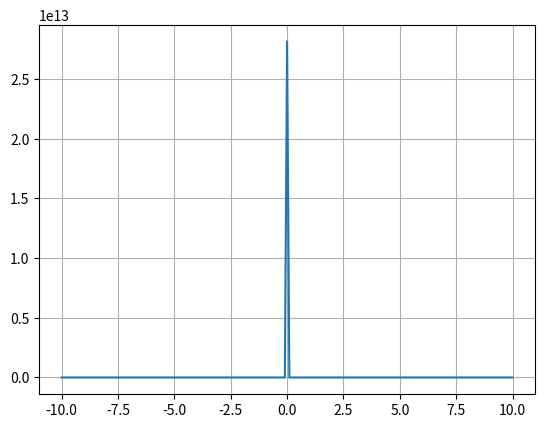

This figure's Python source:
import numpy as np
import matplotlib.pyplot as plt


def fx_4l(x):
    return 1/abs(x)

x_array = np.arange(-10, 10.1, 0.1)
y_array = list(map(fx_4l, x_array))

plt.plot(x_array, y_array)
plt.grid()
plt.show()